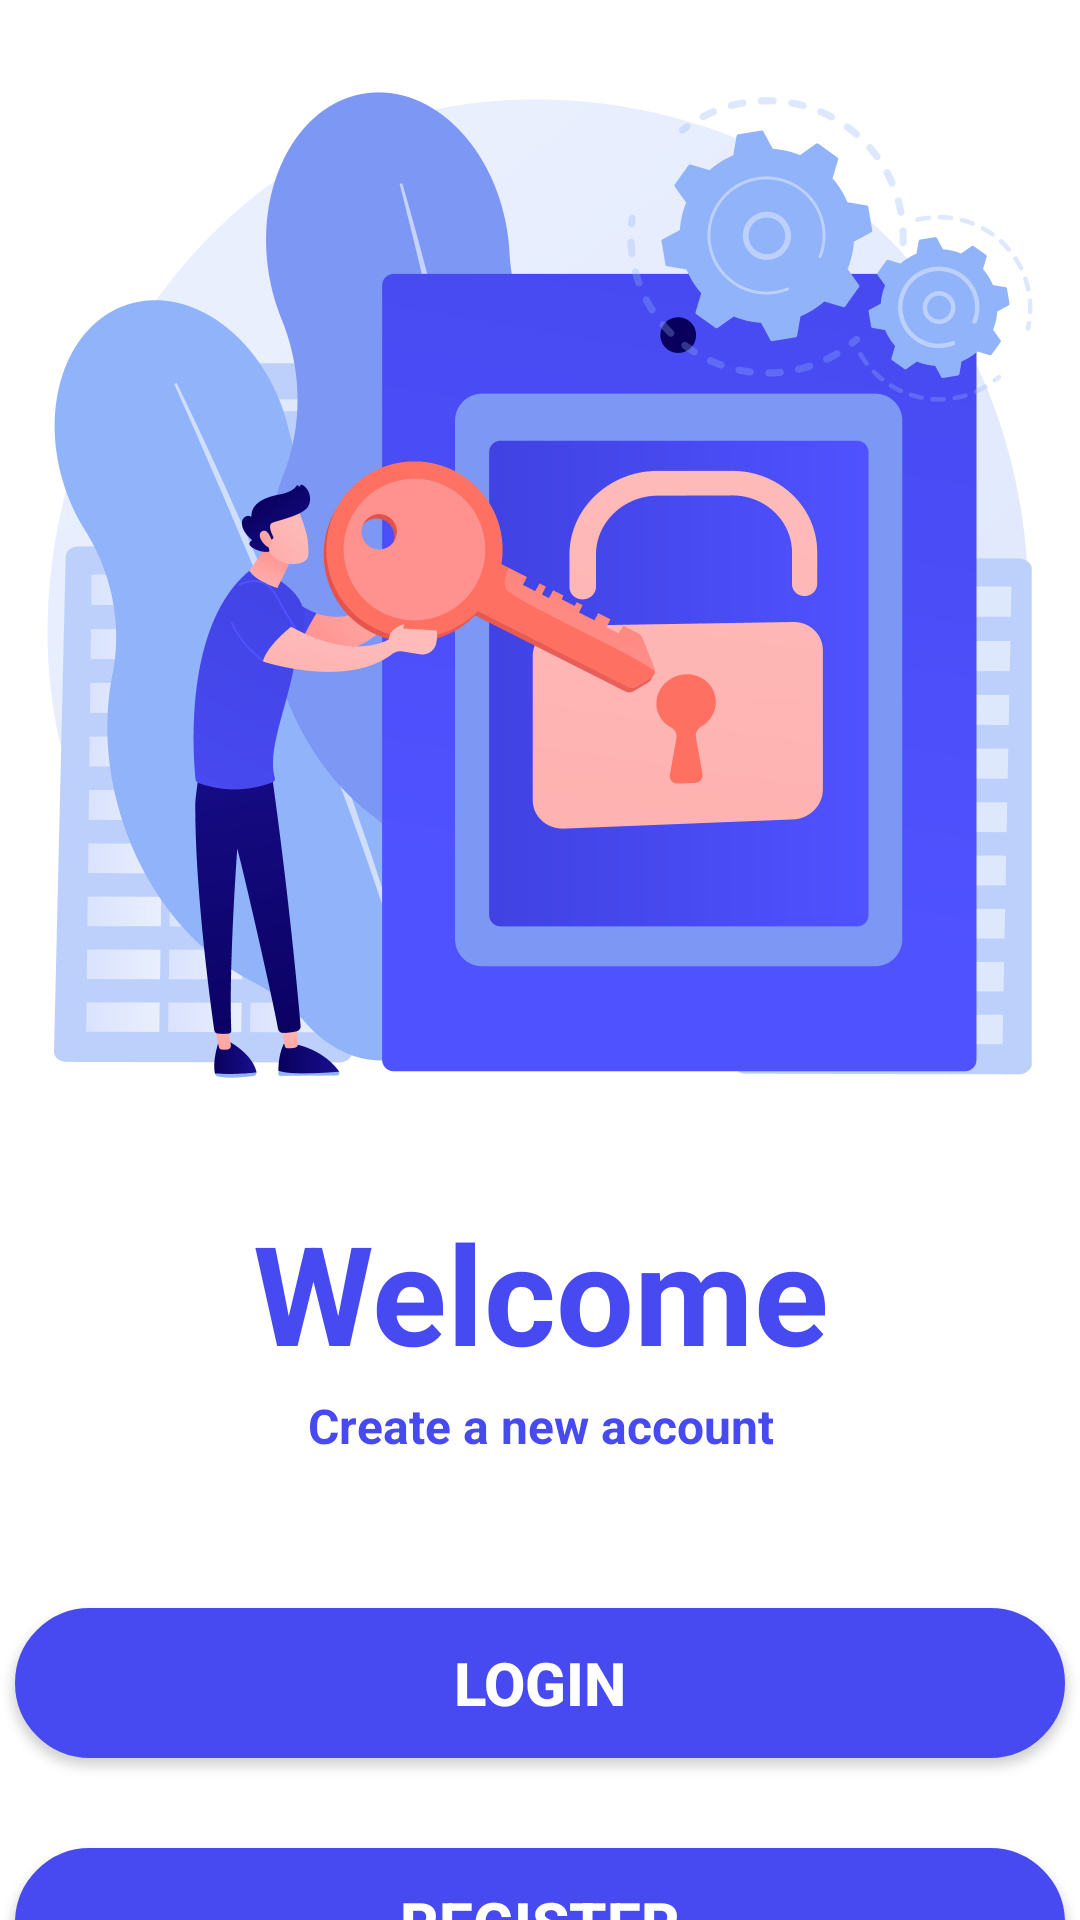

Layout XML and referenced resources for this Android screen:
<!-- AndroidManifest.xml: application theme Theme.LoginAndRegisterApp -->
<!-- res/layout/activity_main.xml -->
<?xml version="1.0" encoding="utf-8"?>
<LinearLayout
    xmlns:android="http://schemas.android.com/apk/res/android"
    xmlns:tools="http://schemas.android.com/tools"
    android:layout_width="match_parent"
    android:layout_height="match_parent"
    android:orientation="vertical"
    android:gravity="center_horizontal"
    tools:context=".MainActivity">

    <ImageView
        android:layout_width="500dp"
        android:layout_height="350dp"
        android:src="@drawable/img_principal"
        android:layout_marginTop="20dp" />

    <TextView
        android:layout_width="wrap_content"
        android:layout_height="wrap_content"
        android:text="@string/txt_welcome"
        android:textColor="@color/TextBlue"
        android:textAlignment="center"
        android:textSize="46sp"
        android:textStyle="bold"
        android:layout_marginTop="30dp" />

    <TextView
        android:layout_width="wrap_content"
        android:layout_height="wrap_content"
        android:text="@string/txt_create_a_new_account"
        android:textAlignment="center"
        android:textColor="@color/TextBlue"
        android:textStyle="bold"
        android:textSize="16sp"
        android:layout_marginTop="3dp"/>

    <Button
        android:id="@+id/btn_login"
        android:layout_width="350dp"
        android:layout_height="50dp"
        android:background="@drawable/button"
        android:text="@string/txt_login"
        android:textAlignment="center"
        android:textSize="20sp"
        android:textStyle="bold"
        android:textColor="@color/white"
        android:layout_marginTop="50dp" />

    <Button
        android:id="@+id/btn_signup"
        android:layout_width="350dp"
        android:layout_height="50dp"
        android:background="@drawable/button"
        android:text="@string/txt_register"
        android:textAlignment="center"
        android:textSize="20sp"
        android:textStyle="bold"
        android:textColor="@color/white"
        android:layout_marginTop="30dp" />

</LinearLayout>
<!-- resources referenced by this layout -->
<resources>
  <color name="TextBlue">#474af1</color>
  <color name="white">#FFFFFFFF</color>
  <!-- drawable button (drawable) -->
  <shape xmlns:android="http://schemas.android.com/apk/res/android">
      <solid android:color="@color/TextBlue" />
      <stroke android:width="1dp" android:color="@color/TextBlue" />
      <padding android:left="10dp" android:top="10dp" android:right="10dp" android:bottom="10dp" />
      <corners android:radius="40dp" />
  </shape>
  <!-- drawable img_principal: jpg bitmap (drawable, 580772 bytes) -->
  <string name="txt_create_a_new_account">Create a new account</string>
  <string name="txt_login">Login</string>
  <string name="txt_register">Register</string>
  <string name="txt_welcome">Welcome</string>
  <style name="Theme.LoginAndRegisterApp" parent="Theme.MaterialComponents.DayNight.NoActionBar">
          
          <item name="colorPrimary">@color/purple_500</item>
          <item name="colorPrimaryVariant">@color/purple_700</item>
          <item name="colorOnPrimary">@color/white</item>
          
          <item name="colorSecondary">@color/teal_200</item>
          <item name="colorSecondaryVariant">@color/teal_700</item>
          <item name="colorOnSecondary">@color/black</item>
          
          <item name="android:statusBarColor">?attr/colorPrimaryVariant</item>
          
      </style>
  <color name="purple_500">#FF6200EE</color>
  <color name="purple_700">#FF3700B3</color>
  <color name="teal_200">#FF03DAC5</color>
  <color name="teal_700">#FF018786</color>
  <color name="black">#FF000000</color>
</resources>
